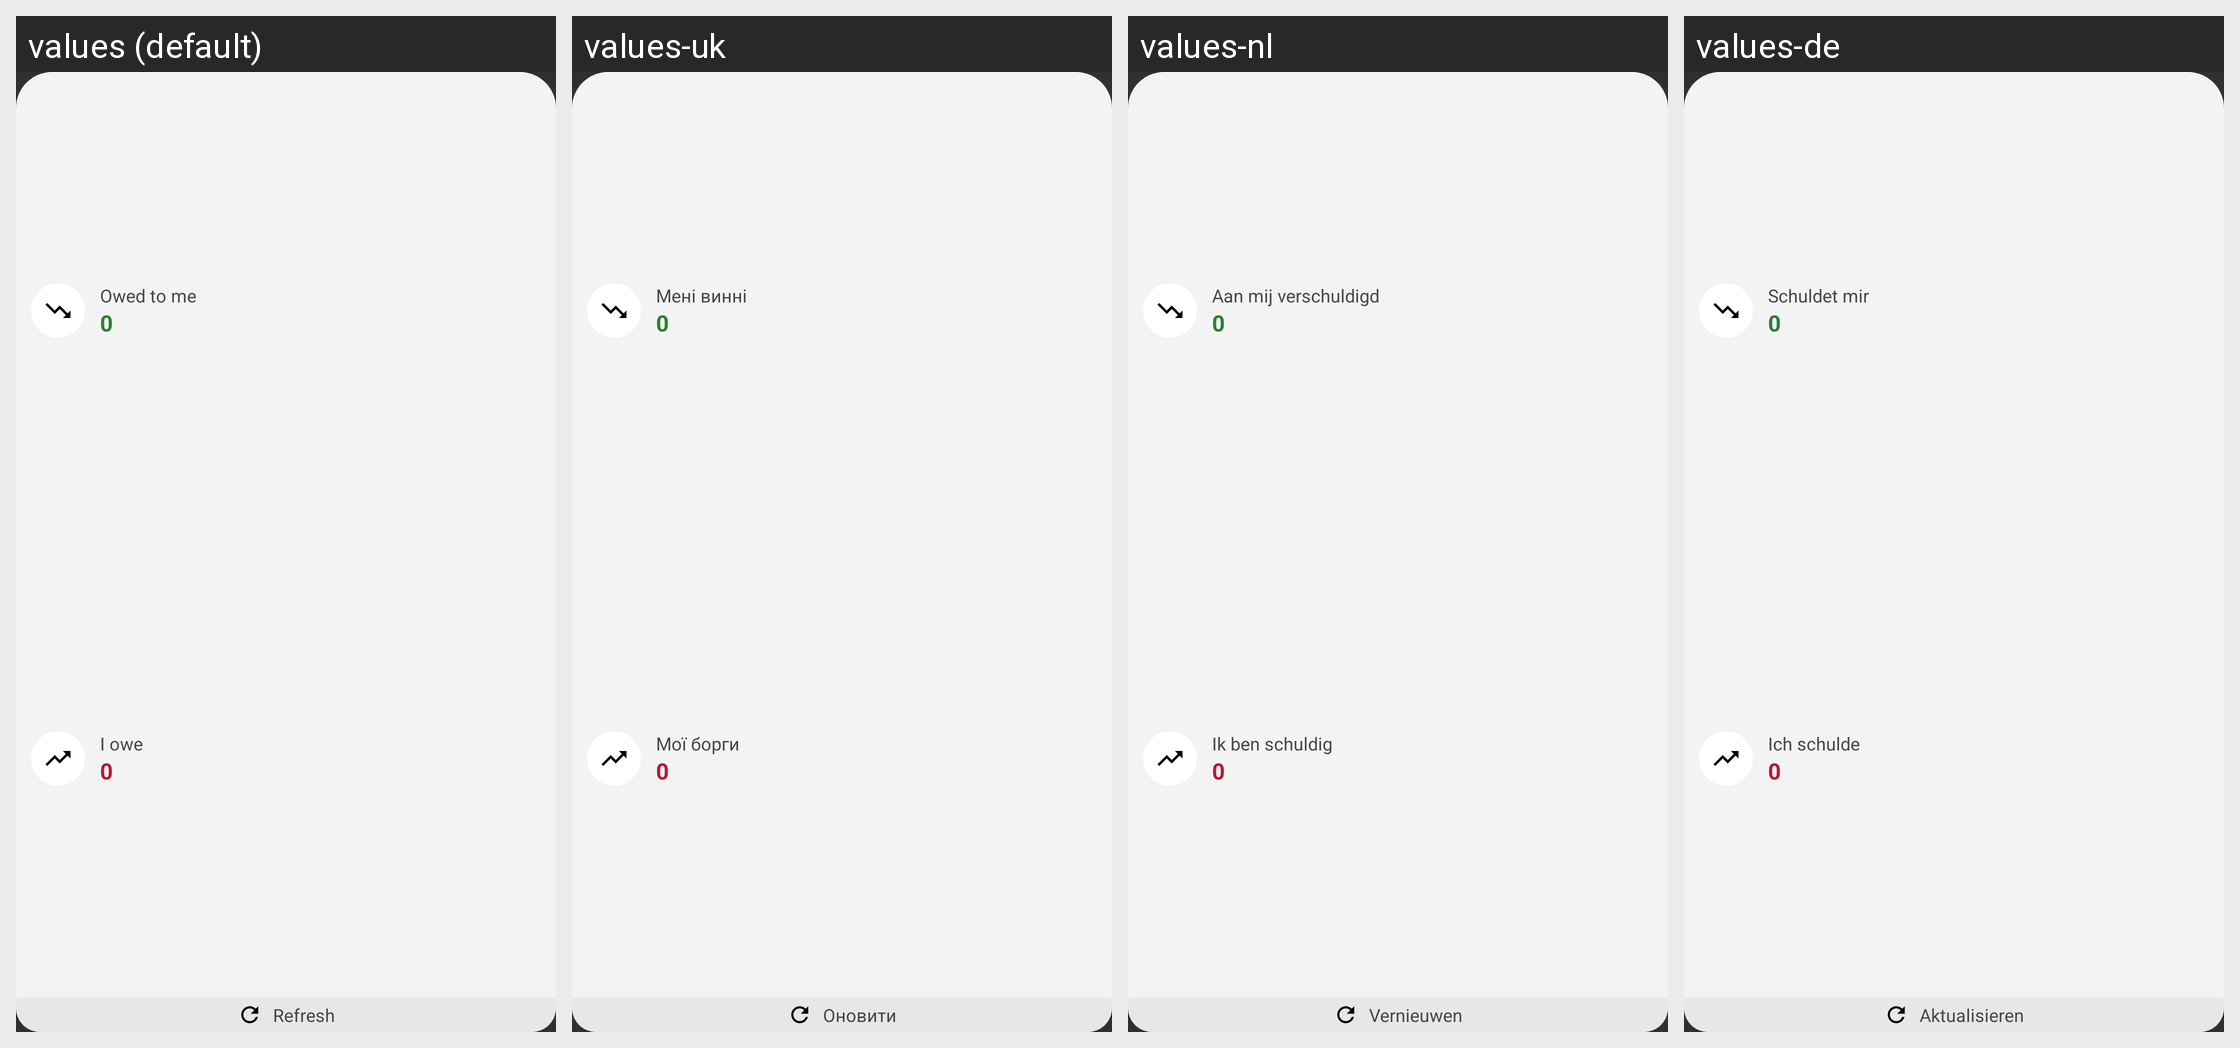

The same Android screen rendered under several of its app's locales, left to right. List the strings drawn on it with the default value and each locale's translation.
Android screen res/layout/widget_debt_summary.xml rendered under 4 locales, left to right: values (default), values-uk, values-nl, values-de. Device: Nexus 5 (rendered at 1080×1920; each locale shown at half size, 540×960, under a caption strip naming it); theme android:Theme.Material.NoActionBar.
Other locales in the repository, not shown: values-cs, values-es, values-fr, values-it, values-pl, values-pt.
Strings drawn on this screen, with the default value and each locale's value (text and hints the layout hard-codes, and strings that could not be matched under every locale, appear in the picture but are not listed):

widget_refresh
  values: Refresh
  values-uk: Оновити
  values-nl: Vernieuwen
  values-de: Aktualisieren

widget_label_debtors
  values: Owed to me
  values-uk: Мені винні
  values-nl: Aan mij verschuldigd
  values-de: Schuldet mir

widget_label_creditors
  values: I owe
  values-uk: Мої борги
  values-nl: Ik ben schuldig
  values-de: Ich schulde
